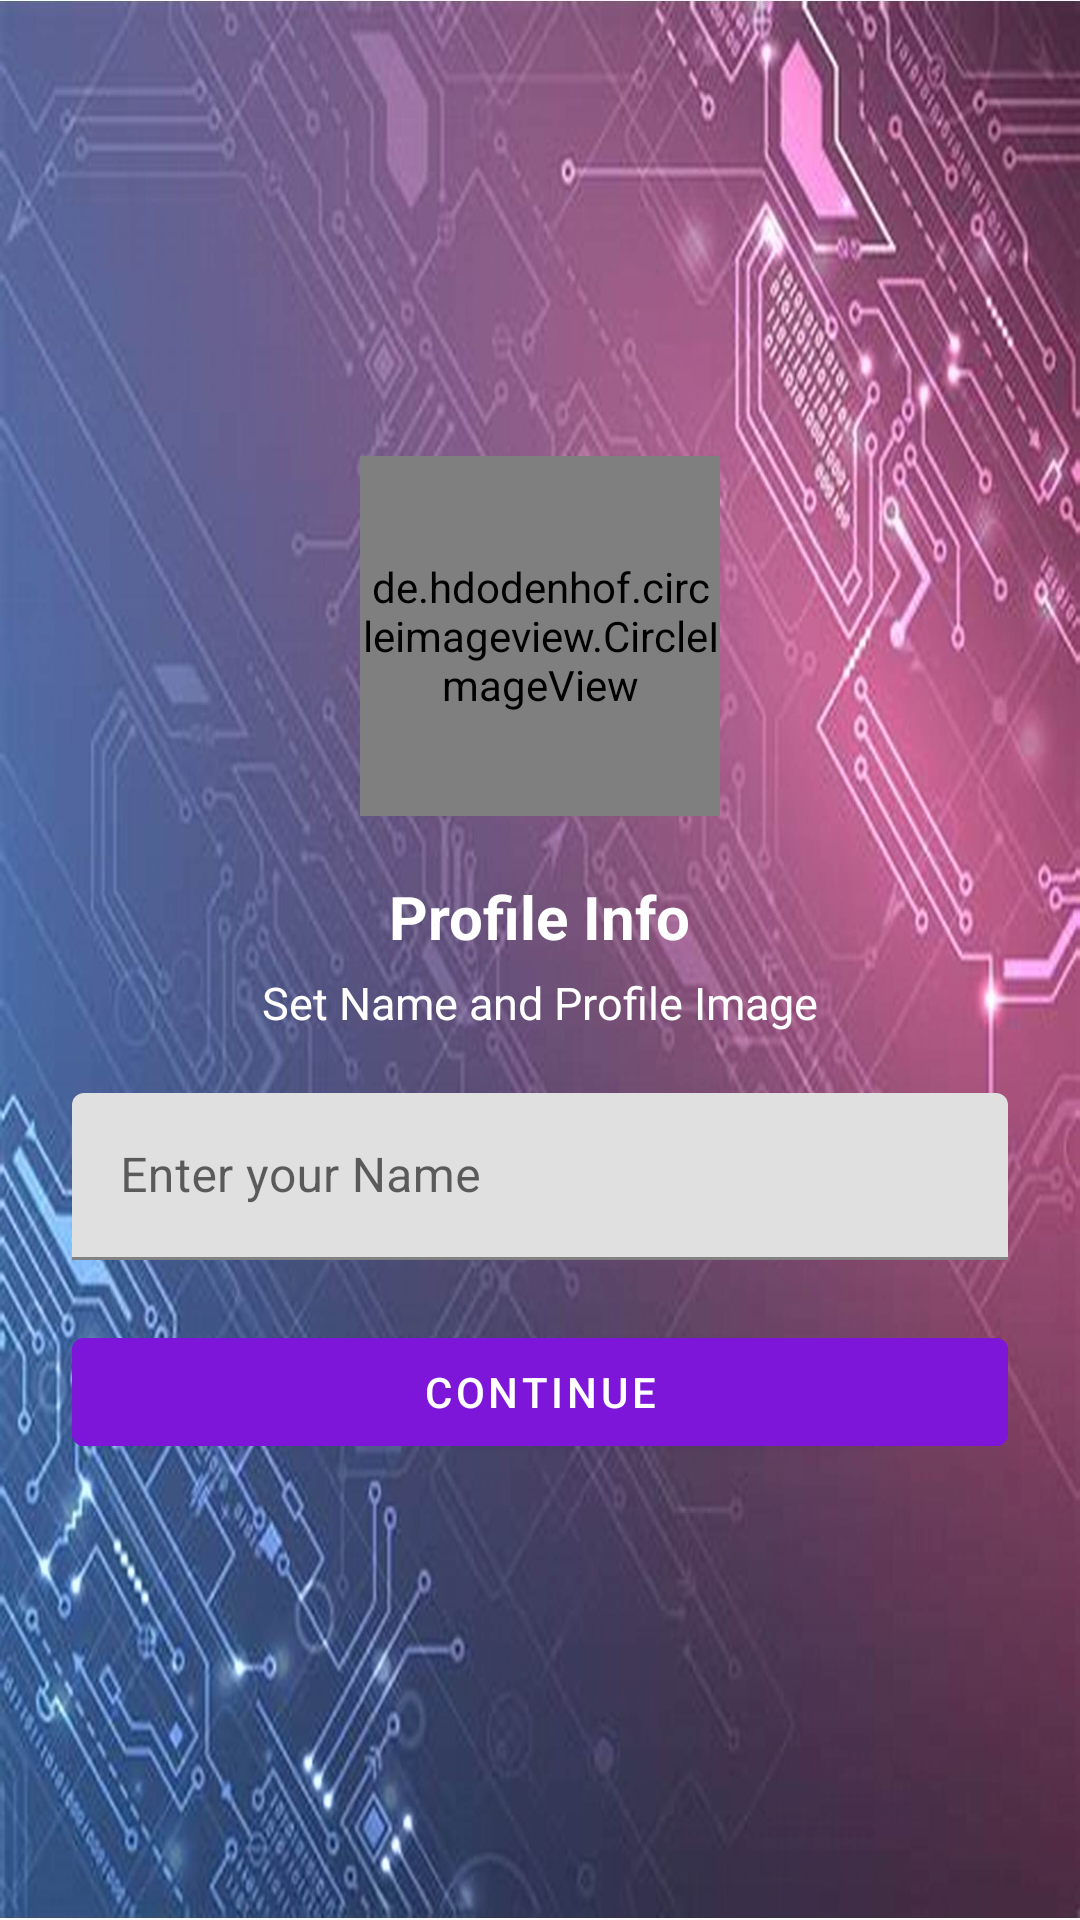

Android layout source for this screen:
<!-- AndroidManifest.xml: application theme Theme.CollabEd -->
<!-- res/layout/activity_profile.xml -->
<?xml version="1.0" encoding="utf-8"?>
<LinearLayout xmlns:android="http://schemas.android.com/apk/res/android"
    xmlns:app="http://schemas.android.com/apk/res-auto"
    xmlns:tools="http://schemas.android.com/tools"
    android:layout_width="match_parent"
    android:gravity="center"
    android:theme="@style/Theme.MaterialComponents.Light"
    android:orientation="vertical"
    android:paddingHorizontal="24dp"
    android:layout_height="match_parent"
    android:background="@drawable/backpurple3"
    tools:context=".ProfileActivity">
    <de.hdodenhof.circleimageview.CircleImageView

        android:layout_width="120dp"
        android:layout_height="120dp"
        android:src="@drawable/logocollab3"

        android:id="@+id/userImage"/>
    <TextView
        android:layout_width="wrap_content"
        android:layout_marginTop="20dp"
        android:layout_height="wrap_content"
        android:textSize="20sp"
        android:textColor="@color/white"
        android:textStyle="bold"
        android:text="Profile Info"/>
    <TextView
        android:layout_width="wrap_content"
        android:layout_marginTop="5dp"
        android:layout_height="wrap_content"
        android:textSize="15sp"
        android:textColor="@color/white"

        android:text="Set Name and Profile Image"/>

    <com.google.android.material.textfield.TextInputLayout
android:layout_marginTop="20dp"

        android:layout_width="match_parent"

        style="@style/ThemeOverlay.Material3.TextInputEditText.OutlinedBox"
        android:layout_height="wrap_content">

        <com.google.android.material.textfield.TextInputEditText
            android:layout_width="match_parent"
            android:layout_height="wrap_content"
            android:id="@+id/userName"
            android:hint="Enter your Name" />
    </com.google.android.material.textfield.TextInputLayout>
<com.google.android.material.button.MaterialButton
    android:layout_width="match_parent"
    android:layout_marginTop="20dp"
    android:backgroundTint="#FF7E16D9"
    android:layout_height="wrap_content"
    android:text="Continue"
    android:id="@+id/continuebut"/>
</LinearLayout>
<!-- resources referenced by this layout -->
<resources>
  <!-- drawable backpurple3: jpg bitmap (drawable, 235418 bytes) -->
  <!-- drawable logocollab3: png bitmap (drawable, 212890 bytes) -->
  <style name="Theme.CollabEd" parent="Theme.AppCompat.Light.NoActionBar">
          
          <item name="colorPrimary">#7E16D9</item>
          <item name="colorPrimaryVariant">#7E16D9</item>
          <item name="colorOnPrimary">@color/white</item>
          
          <item name="colorSecondary">@color/teal_200</item>
          <item name="colorSecondaryVariant">@color/teal_700</item>
          <item name="colorOnSecondary">@color/black</item>
          
          <item name="android:statusBarColor">?attr/colorPrimaryVariant</item>
          
      </style>
  <!-- not gathered from this repository: default colours our renderer supplied (Android Studio template values) -->
  <color name="teal_200">#FF03DAC5</color>
  <color name="teal_700">#FF018786</color>
  <color name="black">#FF000000</color>
  <color name="white">#FFFFFFFF</color>
</resources>
